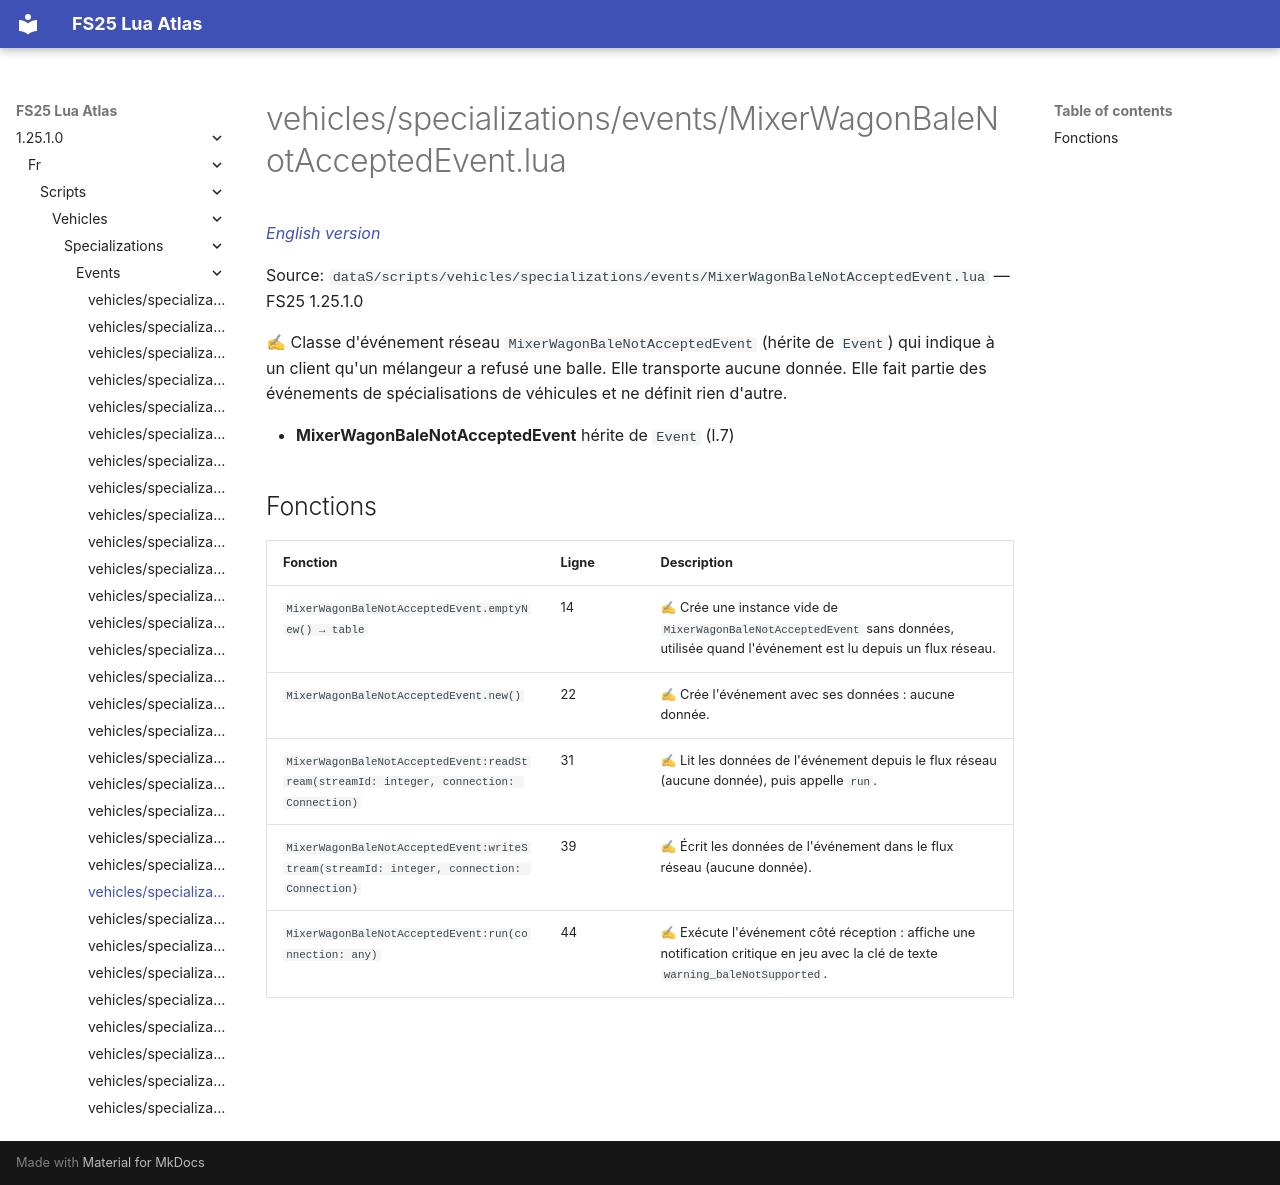

repository: Tim0219800/fs25-lua-atlas · page: 1.25.1.0/fr/scripts/vehicles/specializations/events/MixerWagonBaleNotAcceptedEvent.html · generator: mkdocs

# vehicles/specializations/events/MixerWagonBaleNotAcceptedEvent.lua

*[English version](../../../../../scripts/vehicles/specializations/events/MixerWagonBaleNotAcceptedEvent.md)*

Source: `dataS/scripts/vehicles/specializations/events/MixerWagonBaleNotAcceptedEvent.lua` — FS25 1.25.1.0

✍ Classe d'événement réseau `MixerWagonBaleNotAcceptedEvent` (hérite de `Event`) qui indique à un client qu'un mélangeur a refusé une balle. Elle transporte aucune donnée. Elle fait partie des événements de spécialisations de véhicules et ne définit rien d'autre.

- **MixerWagonBaleNotAcceptedEvent** hérite de `Event` (l.7)

## Fonctions

| Fonction | Ligne | Description |
|---|---|---|
| `MixerWagonBaleNotAcceptedEvent.emptyNew() → table` | 14 | ✍ Crée une instance vide de `MixerWagonBaleNotAcceptedEvent` sans données, utilisée quand l'événement est lu depuis un flux réseau. |
| `MixerWagonBaleNotAcceptedEvent.new()` | 22 | ✍ Crée l'événement avec ses données : aucune donnée. |
| `MixerWagonBaleNotAcceptedEvent:readStream(streamId: integer, connection: Connection)` | 31 | ✍ Lit les données de l'événement depuis le flux réseau (aucune donnée), puis appelle `run`. |
| `MixerWagonBaleNotAcceptedEvent:writeStream(streamId: integer, connection: Connection)` | 39 | ✍ Écrit les données de l'événement dans le flux réseau (aucune donnée). |
| `MixerWagonBaleNotAcceptedEvent:run(connection: any)` | 44 | ✍ Exécute l'événement côté réception : affiche une notification critique en jeu avec la clé de texte `warning_baleNotSupported`. |
